Run: headless pygame with SDL's dummy video driver; simulated clock (each Clock.tick advances the game by its frame time, no real sleeping); random seed 0; keys injected as events and as key.get_pressed() state; no mouse input.
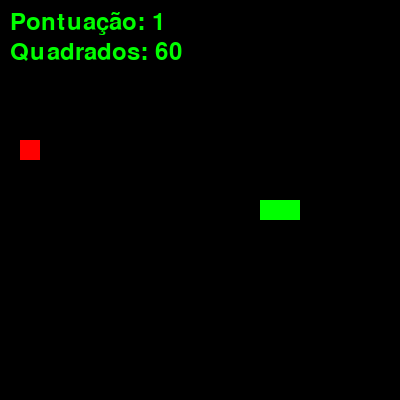
Frame 1 of 4 · flips 1–60 · no input
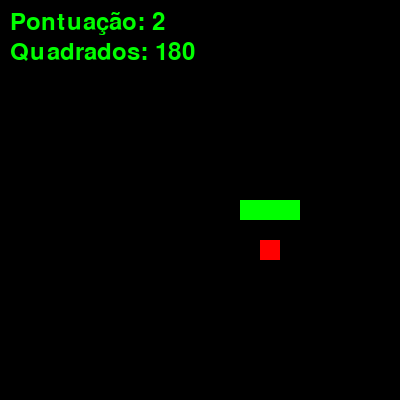
Frame 2 of 4 · flips 61–180 · tapped SPACE, RETURN · held RIGHT (→), D
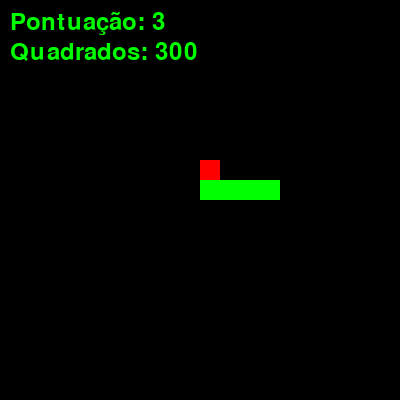
Frame 3 of 4 · flips 181–300 · held DOWN (↓), S
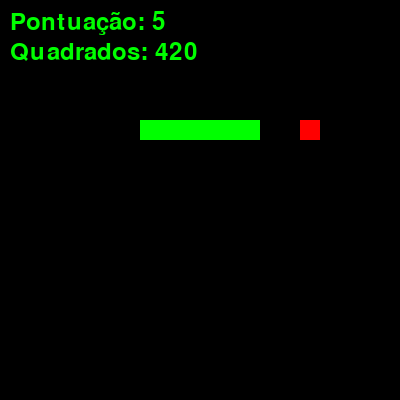
Frame 4 of 4 · flips 301–420 · held LEFT (←), A, UP (↑), W

The pygame program that drew these frames:

import pygame
import random
import sys
sys.setrecursionlimit(2000)

LARGURA = 400
ALTURA = 400

PRETO = (0, 0, 0)
VERDE = (0, 255, 0)
VERMELHO = (255, 0, 0)

TAMANHO = 20

FPS = 60

pygame.init()

tela = pygame.display.set_mode((LARGURA, ALTURA))
pygame.display.set_caption("Cobrinha DFS")

controle_fps = pygame.time.Clock()

cobra_inicio_x = LARGURA // 2
cobra_inicio_y = ALTURA // 2

cobra_velocidade_x = 0
cobra_velocidade_y = TAMANHO

corpo_cobra = []
comprimento_cobra = 1

comida_x = 0
comida_y = 0

pilha_caminho = []

quadrados_percorridos = 0

pontuacao = 0

fonte = pygame.font.Font(None, 36)


def atualizar_textos():
    global pontuacao_texto, quadrados_texto
    pontuacao_texto = fonte.render("Pontuação: " + str(pontuacao), True, VERDE)
    quadrados_texto = fonte.render("Quadrados: " + str(quadrados_percorridos), True, VERDE)


atualizar_textos()


def gerar_comida():
    global comida_x, comida_y
    while True:
        comida_x = round(random.randrange(0, LARGURA - TAMANHO) / 20.0) * 20.0
        comida_y = round(random.randrange(0, ALTURA - TAMANHO) / 20.0) * 20.0
        # Verifica se a comida não está no corpo da cobra
        if (comida_x, comida_y) not in [(segmento[0], segmento[1]) for segmento in corpo_cobra]:
            break


def dfs(cobra_x, cobra_y, destino_x, destino_y, visitados, corpo_atual):
    if (cobra_x, cobra_y) == (destino_x, destino_y):
        return True

    visitados.add((cobra_x, cobra_y))

    movimentos = [(TAMANHO, 0), (-TAMANHO, 0), (0, TAMANHO), (0, -TAMANHO)]

    for movimento in movimentos:
        nova_x = cobra_x + movimento[0]
        nova_y = cobra_y + movimento[1]

        if nova_x >= LARGURA or nova_x < 0 or nova_y >= ALTURA or nova_y < 0:
            continue

        if (nova_x, nova_y) in corpo_atual:
            continue

        if (nova_x, nova_y) in visitados:
            continue

        if dfs(nova_x, nova_y, destino_x, destino_y, visitados, corpo_atual):
            pilha_caminho.append((movimento[0], movimento[1]))
            return True

    return False


def mover_cobra():
    global cobra_inicio_x, cobra_inicio_y, cobra_velocidade_x, cobra_velocidade_y
    global quadrados_percorridos

    if not pilha_caminho:
        dfs(cobra_inicio_x, cobra_inicio_y, comida_x, comida_y, set(), set(tuple(c) for c in corpo_cobra))

    if pilha_caminho:
        movimento = pilha_caminho.pop()
        cobra_velocidade_x, cobra_velocidade_y = movimento[0], movimento[1]

    cobra_inicio_x += cobra_velocidade_x
    cobra_inicio_y += cobra_velocidade_y

    quadrados_percorridos += 1
    atualizar_textos()


def mostrar_pontuacao():
    tela.blit(pontuacao_texto, (10, 10))
    tela.blit(quadrados_texto, (10, 40))


# Inicializa a primeira comida
gerar_comida()

jogo_em_andamento = True
while jogo_em_andamento:
    for evento in pygame.event.get():
        if evento.type == pygame.QUIT:
            jogo_em_andamento = False

    mover_cobra()

    if cobra_inicio_x >= LARGURA or cobra_inicio_x < 0 or cobra_inicio_y >= ALTURA or cobra_inicio_y < 0:
        jogo_em_andamento = False

    if cobra_inicio_x == comida_x and cobra_inicio_y == comida_y:
        gerar_comida()
        comprimento_cobra += 1
        pontuacao += 1
        atualizar_textos()

    if comprimento_cobra > (LARGURA / TAMANHO * ALTURA / TAMANHO):
        jogo_em_andamento = False

    tela.fill(PRETO)
    mostrar_pontuacao()

    cabeca_cobra = [cobra_inicio_x, cobra_inicio_y]
    corpo_cobra.append(cabeca_cobra)
    if len(corpo_cobra) > comprimento_cobra:
        del corpo_cobra[0]

    for segmento in corpo_cobra[:-1]:
        if segmento[0] == cabeca_cobra[0] and segmento[1] == cabeca_cobra[1]:
            jogo_em_andamento = False

    for segmento in corpo_cobra:
        pygame.draw.rect(tela, VERDE, [segmento[0], segmento[1], TAMANHO, TAMANHO])

    pygame.draw.rect(tela, VERMELHO, [comida_x, comida_y, TAMANHO, TAMANHO])

    pygame.display.update()

    controle_fps.tick(FPS)

print("Quantidade de Quadrados: ", quadrados_percorridos)
pygame.quit()
